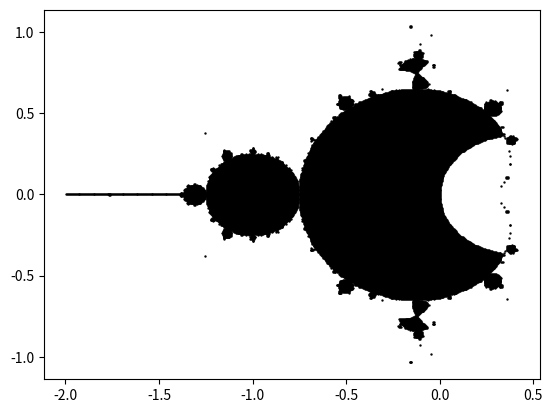

Write Python code to recreate this figure.
import matplotlib.pyplot as plt
import cmath


profundidade = 1000
reais = 2
imaginarios = 2
densidade = 200


la2, lb2 = [], []
lim = 20

for n in range(-reais * densidade, reais * densidade):
    print(round(100 * (n + reais * densidade) / (reais * densidade * 2), 2), "%")
    n /= densidade
    for m in range(-imaginarios * densidade, imaginarios * densidade):
        m /= densidade
        z = complex(0, 0)
        c = complex(n, m)
        for o in range(profundidade):
            z = z * z + c
            if abs(z) > lim:
                break
        if abs(z) < abs(c):
            la2.append(n)
            lb2.append(m)


print("Montando o Gráfico")
plt.scatter(la2, lb2, color='black', s=.5)
plt.show()